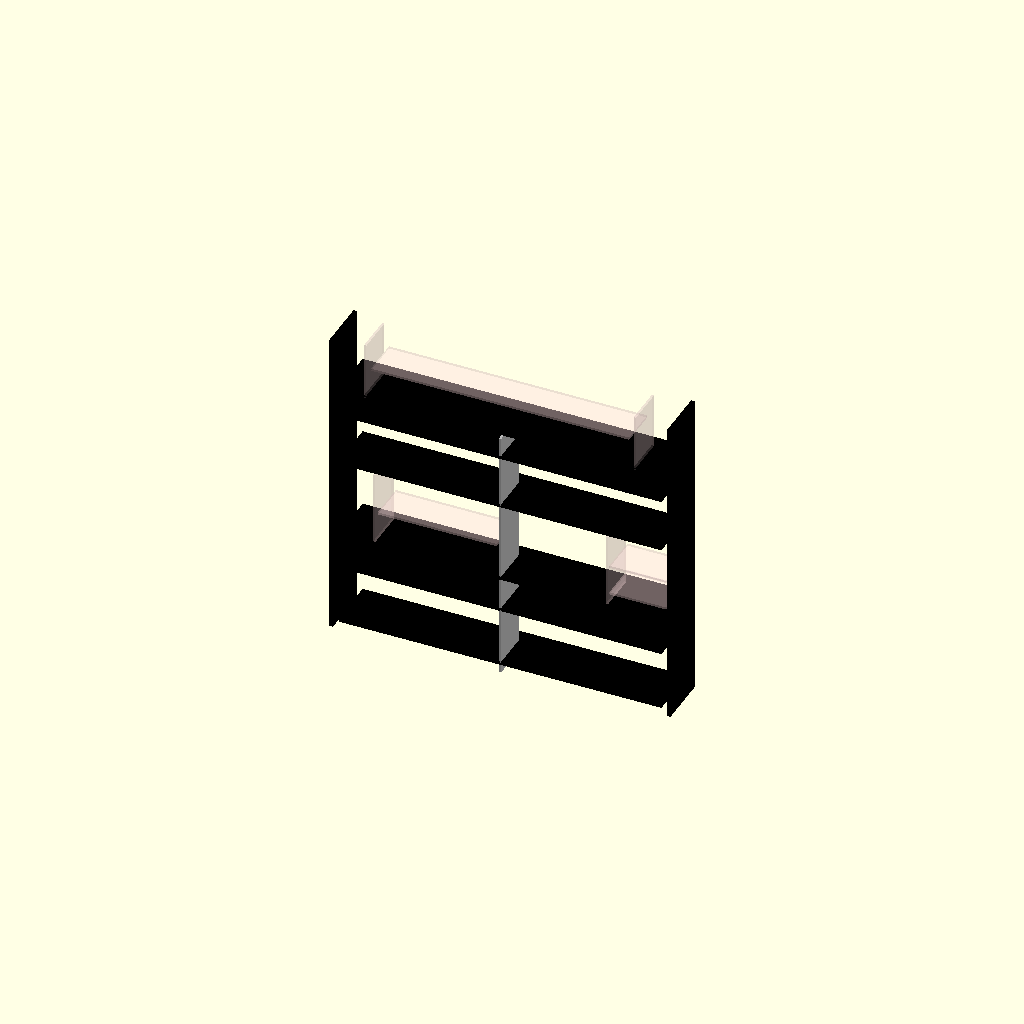
Cell 1: rendered with the file's own defaults.
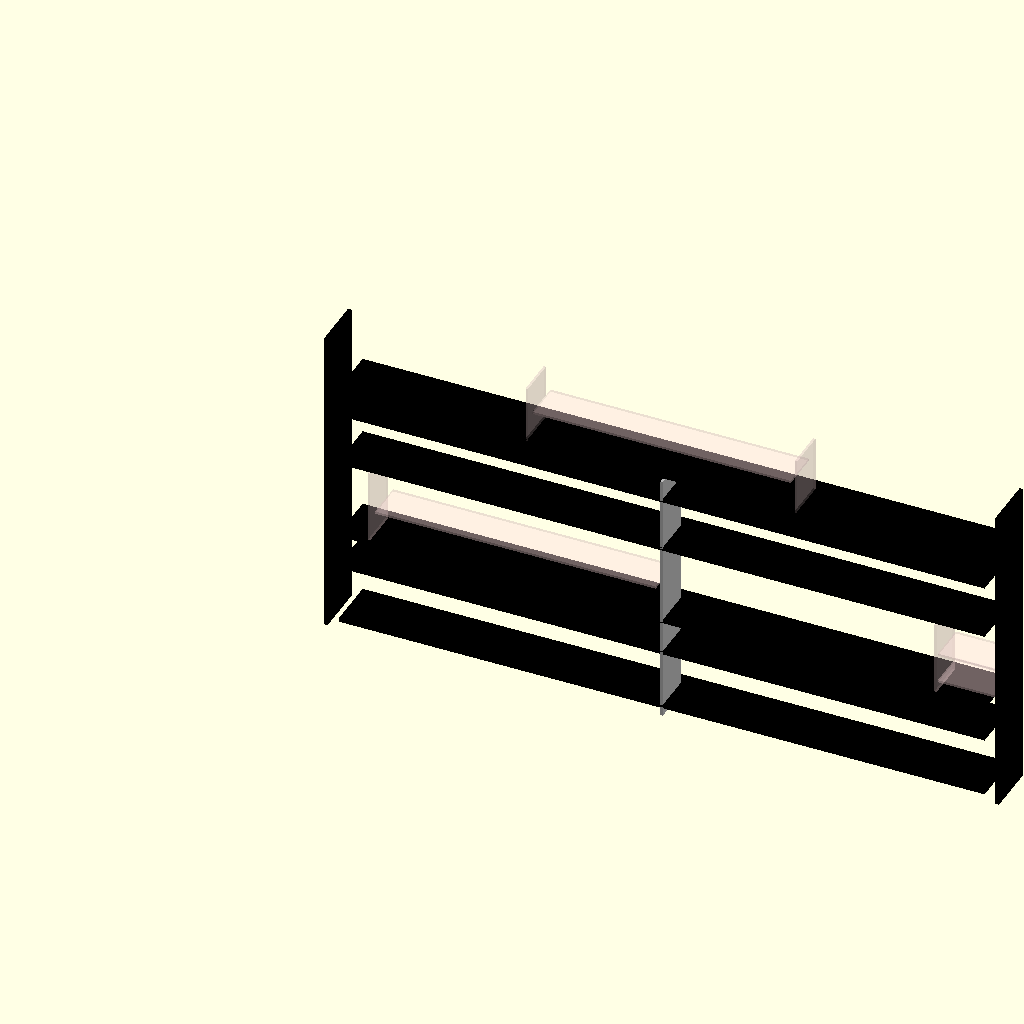
Cell 2: PLEN = 5000 (everything else at default).
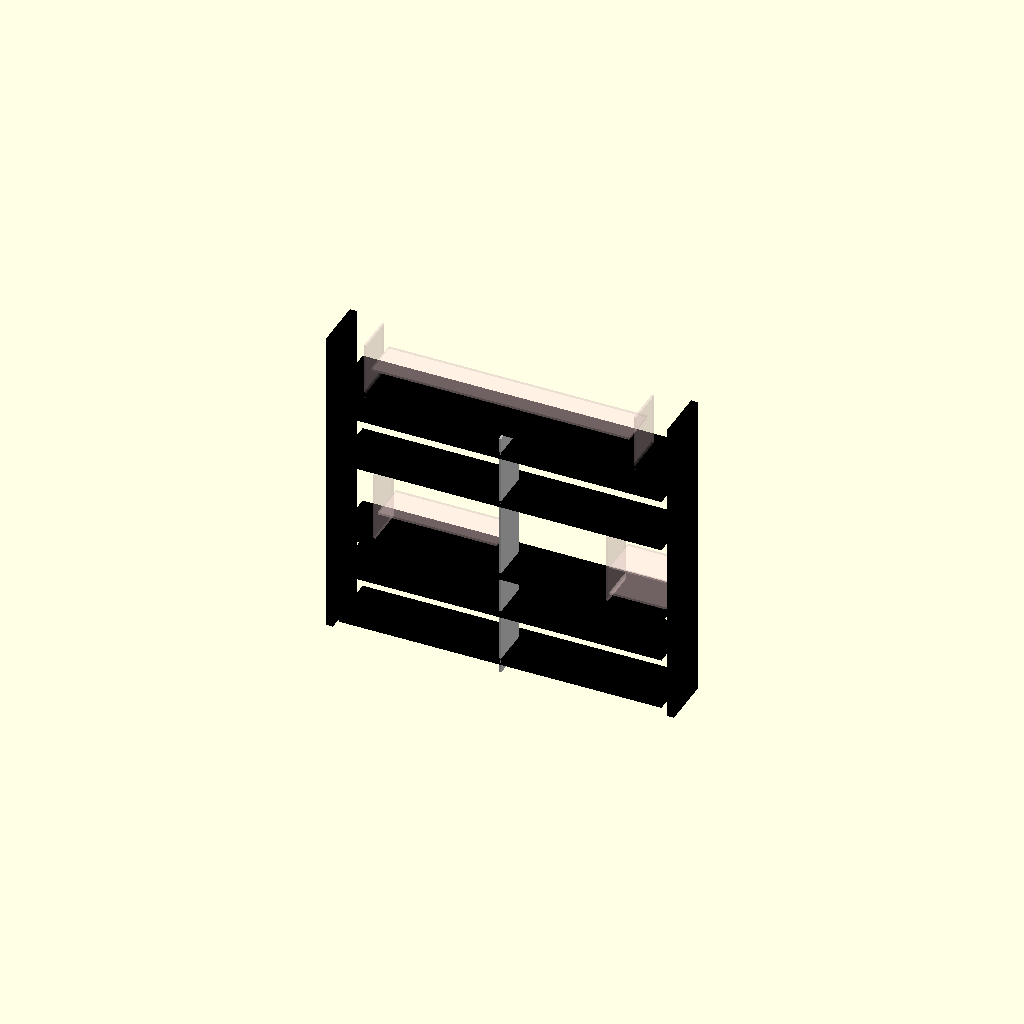
Cell 3 — PTCK set to 54, the other parameters unchanged.
One fixed orthographic camera (rotation 55°, 0°, 25°; colour scheme Cornfield) for every cell.
OpenSCAD source file furniture+woodworking/2019-01--Bookcase/bookcase-2-explo.scad:

GAP = 1;
PLEN = 2500; // plank length
PTCK =   27; // plank thickness

PTCK2 =   18; // plank thickness

//XWID =  280; // extention width

DLEN = (PLEN) / 2 +20; // door length
DTCK = 5;

WID1 = 300; // width 1
WID2 = 400; // width 2

PHIG = 95; // plinth height

//SHIFT = PTCK*0; // front-shift intermediate vplancks
HEIGHT = 2450;

XPLO_K = 1/30;

//////////////////////////////////////////////////

module _vplank(length, xpos, zpos, width, tck=PTCK) {
	xplo_x = xpos - PLEN/2;
	xplo_z = length/2 + zpos - HEIGHT/2;
	translate([ xplo_x * XPLO_K, 0, xplo_z * XPLO_K])  // EXPLO

	color(tck==PTCK ? "black" : "#fdd", tck==PTCK ? 1 : .25)
	translate([xpos, 0, zpos + GAP])
	cube([tck, width, length - GAP*2]);
	echo("Plank " , width, length);
}

module vplank1(length, xpos, zpos=0)
       _vplank(length, xpos, zpos, WID1);
module vplank2(length, xpos, zpos=0)
       _vplank(length, xpos, zpos, WID2);
module vplank3(length, xpos, zpos=0)
       _vplank(length, xpos, zpos, WID1, PTCK2);

//////////////////////////////////////////////////

module _hplank(length, zpos, xpos, width, tck=PTCK) {
	xplo_x = length/2 + xpos - PLEN/2;
	xplo_z = zpos - HEIGHT/2;
	translate([ xplo_x * XPLO_K, 0, xplo_z * XPLO_K])  // EXPLO

	color(tck==PTCK ? "black" : "#fdd", tck==PTCK ? 1 : .25)
	translate([xpos + GAP, 0, zpos])
	cube([length - GAP*2, width, tck]);
	echo("Plank " , width, length);
}

module hplank0(length, zpos, xpos=0)
       _hplank(length, zpos, xpos, WID0);
module hplank1(length, zpos, xpos=0)
       _hplank(length, zpos, xpos, WID1);
module hplank2(length, zpos, xpos=0)
       _hplank(length, zpos, xpos, WID2);

module hplank3(length, zpos, xpos=0)
       _hplank(length, zpos, xpos, WID1, PTCK2);

//////////////////////////////////////////////////

module _door(length, height, xpos, zpos, is_front) {
	DTCK = 5;
	depth = WID2-5 - DTCK * (is_front?1:2.5);
*
	translate([0, 200, 0])  // EXPLO

	translate([xpos, depth, zpos])
	cube([length, DTCK, height]);	
}

module door(length, height, xpos, zpos, is_front)
	color("white")
	_door(length, height, xpos, zpos, is_front);

module glassdoor(length, height, xpos, zpos, is_front)
	%_door(length, height, xpos, zpos, is_front);

//////////////////////////////////////////////////
module object(w, h, d, x, y, f=0) {
	color(rands(0, 1, 3))
	translate([x+GAP, f+GAP, y+GAP])
	cube([w-GAP*2, d-GAP*2, h-GAP*2]);
}
//////////////////////////////////////////////////

module shelf()
{
	// verticals
	
	// - rightmost
	vplank2(2450, -PTCK, 0);
	
	// - left
	vplank2(2450, PLEN, 0);

     // - mid
color("#bbb")
	vplank3(2000 - 0*PTCK, PLEN/2 - PTCK2/2, 0);
	
	// plinth
*
	color([.25, 0, 0])
	translate([0, WID2 - 40, 0])
	cube([PLEN, 20, PHIG]);

	// bottom trunk, height 42 cm
	echo("bdoor", 600-PTCK-PHIG -PTCK*2 -5);
	hplank2(PLEN, PHIG);
	hplank2(PLEN, 800 - 200 -PTCK*2 -5);
	door(DLEN, 600-PTCK-PHIG -PTCK*2 -5, PLEN-DLEN, PHIG+PTCK, true);
	door(DLEN, 600-PTCK-PHIG -PTCK*2 -5,         0, PHIG+PTCK, false);
	
	// dvds
	// - drawer
*
	#hplank3(PLEN, 800 - 200 -PTCK);	
	hplank2(PLEN, 800);

	// top trunk, height 37 cm
	hplank2(PLEN, 1400);	
	hplank2(PLEN, 1800);
	door(DLEN, 400-PTCK, PLEN-DLEN, 1400+PTCK, true);
	door(DLEN, 400-PTCK,         0, 1400+PTCK, false);
	
	// top showcase, height 20 cm
	hplank2(PLEN, 2000);
	glassdoor(DLEN, 200, PLEN-DLEN, 1800, true);
	glassdoor(DLEN, 200,         0, 1800, false);
	
	// mid right shelves: books
	vplank3(600 - PTCK, 300, 800 + PTCK);
	hplank3(PLEN/2-300 - PTCK2 - PTCK2/2, 800 + 270, 300+PTCK2);
	
	// mid left shelves: computer & hifi
	vplank3(600 - PTCK, PLEN - PTCK2 - 440, 800 + PTCK);	
	hplank3(440,  920, PLEN-440);
	hplank3(440, 1140, PLEN-440);
		
	// top bookcase
	hplank3(2000, 2245, (PLEN-2000)/2);
	vplank3(450, (PLEN-2000)/2 - PTCK2, 2000);
	vplank3(450, (PLEN-2000)/2 + 2000, 2000);
}

module dvds() {
	///////////////////////////////////////////////////////
	// DVDs: 20 sets, 338 DVDs
	
	// - 20 DVD sets
	translate([0, PTCK, 0])
	for (i = [0:9]) {
		object(45, 195, 140, i*45, 600, 200);
		object(45, 140, 195, i*45, 600);
	}
	
	// - 132 DVDs
	translate([10*45, PTCK, 0])
	for (i = [1:66]) {
		translate([(i-1)*12, 0, 0]) {
			object(12, 195, 140, 0, 600, 200);
			object(12, 140, 195, 0, 600);
		}
	}
	
	// 206 DVDs
	translate([PLEN/2 + PTCK/2, PTCK, 0])
	for (i = [0:102]) {
		object(12, 195, 140, i*12, 600, 200);
		object(12, 140, 195, i*12, 600);
	}
}

module books() {	
	///////////////////////////////////////////////////////
	// Books
	
	// 328 Pocket books 
	
	// - 160 books
	translate([(PLEN-2000)/2, PTCK, 0])
	for (i = [1:80]) {
		object(25, 180, 110, (i-1)*25, 2262, 0);
		object(25, 180, 110, (i-1)*25, 2262, 115);
	}

	// - 168 books
	translate([(PLEN-2000)/2, PTCK, 0])
	for (i = [1:80]) {
		object(25, 180, 110, (i-1)*25, 2000+PTCK, 0);
		object(25, 180, 110, (i-1)*25, 2000+PTCK, 115);
	}

	// 61 Cook books
	for (i = [1:61]) {
		object(15, 230, 180, (i-1)*15 + 300+PTCK2, 800+PTCK, 100);
	}
	
	// 40 albums
	for (i = [1:40]) {
		object(15, 300, 200, (i-1)*15 + 300+PTCK2, 1070+PTCK, 100);
	}
	
	// atlas, dicts
	for (i = [1:2]) {
		object(40, 400, 300, (i-1)*40, 800+PTCK);
	}
	for (i = [1:3]) {
		object(60, 250, 180, 2*40 + (i-1)*60, 800+PTCK);
	}
}

module speakers() {
	///////////////////////////////////////////////////////
	// Speakers
	
	color("black") {
		object(210, 370, 300,         0, 2000+PTCK, 100);
		object(210, 370, 300,  PLEN-210, 2000+PTCK, 100);
	}
}

module computer() {
	//////////////////////////////////////////////////
	// Computer
	
	// - screen
	translate([80, 0, 0])
	color("silver") {
		object(600, 380, 50, PLEN/2, 800 + PTCK + 90, 50);
		object(40, 200, 50, PLEN/2 + 300-20, 800 + PTCK, 0);
		object(200, 20, 100, PLEN/2 + 300-100, 800 + PTCK, 0);
	}
	
	// keyboard+mouse
	color("silver")
	object(460, 20, 130, PLEN/2 + 250, 800 + PTCK, 250);

	color("silver")
	object(55, 30, 90, PLEN/2 + 90, 800 + PTCK, 270);

	// - macmini + DVD
	color("silver")
	object(196, 36, 196, PLEN-440 + 5, 800 + PTCK, 150);
	color("white")
	object(196, 36, 196, PLEN-440 + 5, 800 + PTCK + 37, 150);
}

module hifi() {	
	//////////////////////////////////////////////////
	// Hifi
	
	// - receiver
	color([.25, .25, .25])
	object(435, 150-10, 300, PLEN-435, 920+PTCK+10, 50);
	
	// - DVD player
	color("black")
	object(435, 40-3, 250, PLEN-435, 920+PTCK+150+3, 100);
	
	// - squeezebox
	color([.25, .25, .25])
	object(150, 100, 80, PLEN-150, 800+PTCK, 270);
}

shelf();

if(0) {
	dvds();
	books();
	hifi();
	speakers();
	computer();
}
Parameter table extracted from the source (name, type, default, range or options):
GAP: number, default 1
PLEN: number, default 2500
PTCK: number, default 27
PTCK2: number, default 18
DTCK: number, default 5
WID1: number, default 300
WID2: number, default 400
PHIG: number, default 95
HEIGHT: number, default 2450
